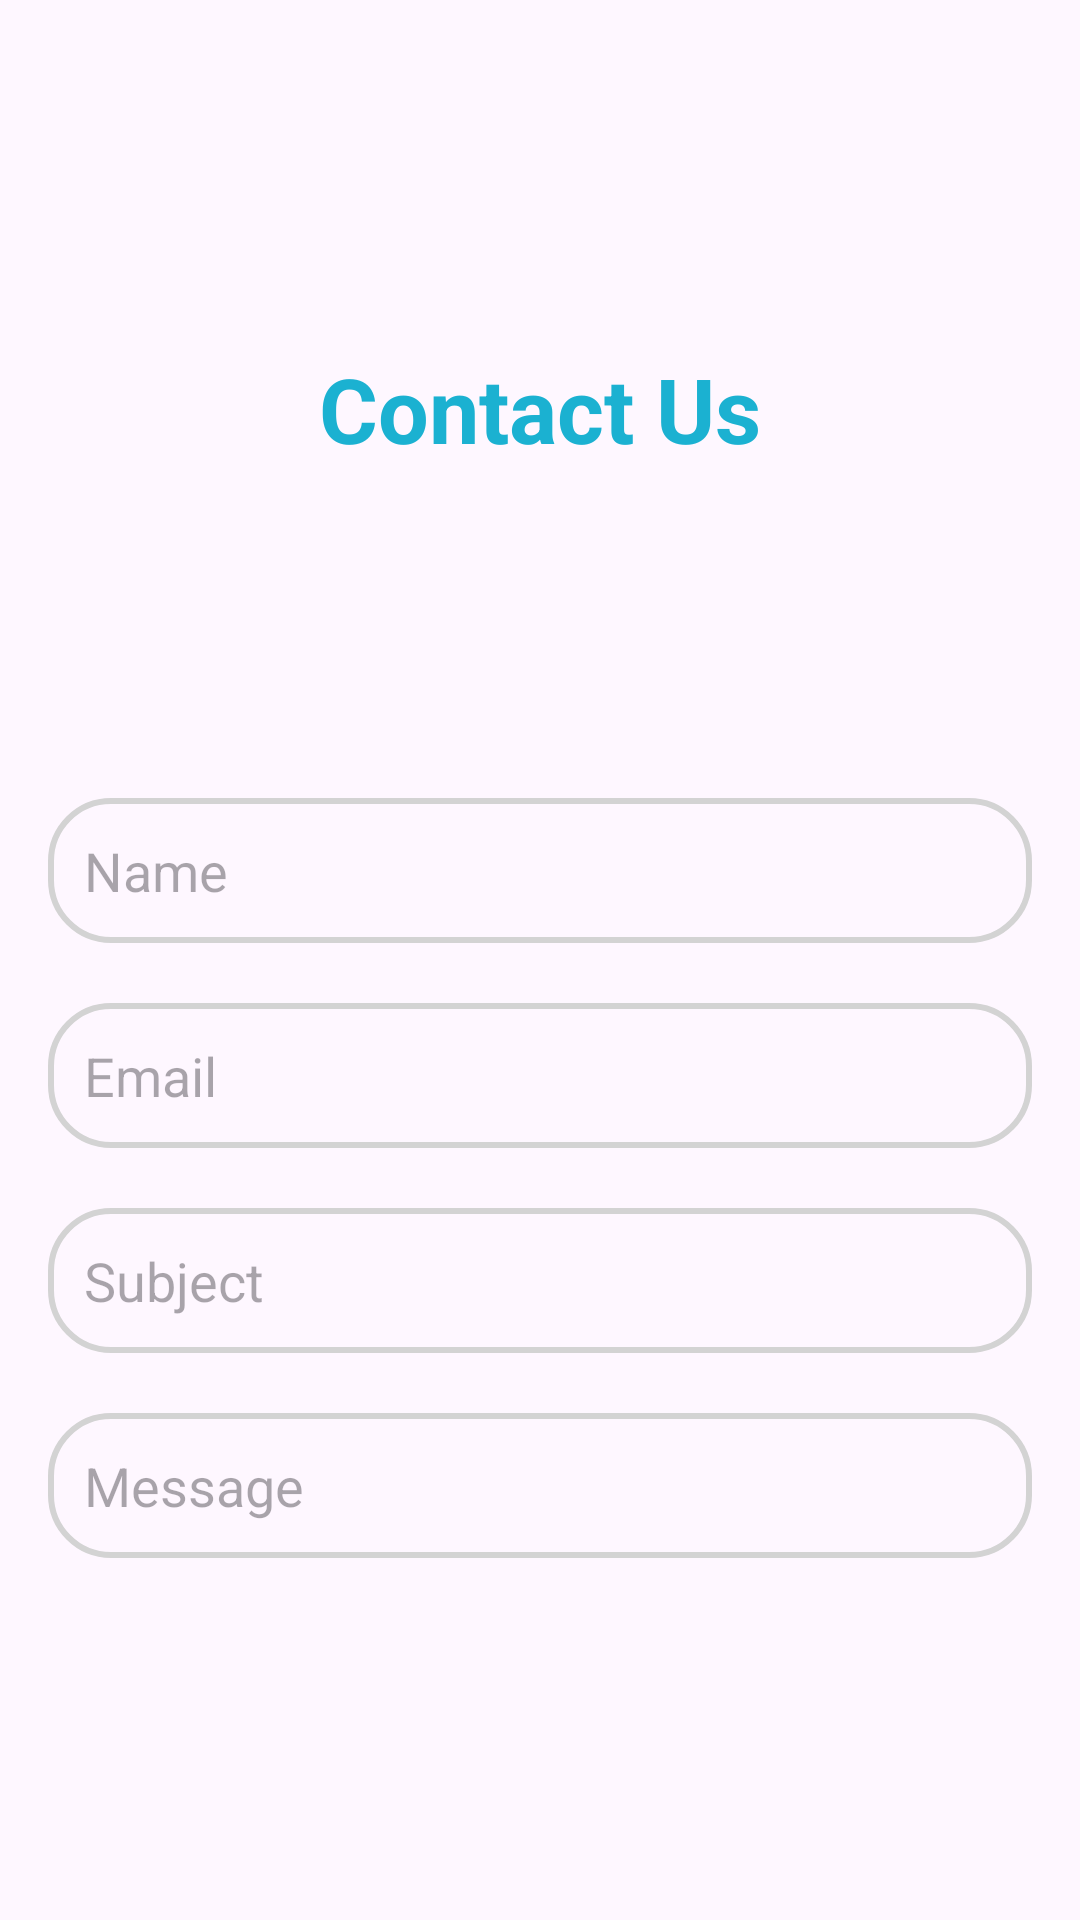

Here is an Android app screen rendered from its layout file. Give the layout XML and the strings, colors and styles it references.
<!-- AndroidManifest.xml: application theme Theme.TechTradePH -->
<!-- res/layout/fragment_contact.xml -->
<?xml version="1.0" encoding="utf-8"?>
<RelativeLayout
    xmlns:android="http://schemas.android.com/apk/res/android"
    xmlns:tools="http://schemas.android.com/tools"
    android:layout_width="match_parent"
    android:layout_height="match_parent"
    android:padding="16dp"
    tools:context=".ContactFragment">

    <TextView
        android:id="@+id/titleContact"
        android:layout_width="match_parent"
        android:layout_height="wrap_content"
        android:text="Contact Us"
        android:textSize="30sp"
        android:gravity="center"
        android:layout_marginTop="100dp"
        android:textColor="@color/primary1"
        android:textStyle="bold"/>

    <EditText
        android:id="@+id/contactName"
        android:layout_width="match_parent"
        android:layout_height="wrap_content"
        android:layout_marginTop="250dp"
        android:hint="Name"
        android:padding="12dp"
        android:background="@drawable/edittext_border" />

    <EditText
        android:id="@+id/contactEmail"
        android:layout_width="match_parent"
        android:layout_height="wrap_content"
        android:hint="Email"
        android:inputType="textEmailAddress"
        android:padding="12dp"
        android:background="@drawable/edittext_border"
        android:layout_below="@id/contactName"
        android:layout_marginTop="20dp" />

    <EditText
        android:id="@+id/contactSubject"
        android:layout_width="match_parent"
        android:layout_height="wrap_content"
        android:hint="Subject"
        android:padding="12dp"
        android:background="@drawable/edittext_border"
        android:layout_below="@id/contactEmail"
        android:layout_marginTop="20dp" />

    <EditText
        android:id="@+id/contactMessage"
        android:layout_width="match_parent"
        android:layout_height="wrap_content"
        android:hint="Message"
        android:padding="12dp"
        android:background="@drawable/edittext_border"
        android:layout_below="@id/contactSubject"
        android:layout_marginTop="20dp" />



    <Button
        android:id="@+id/contactButton"
        android:layout_width="match_parent"
        android:layout_height="wrap_content"
        android:text="Send"
        android:backgroundTint="@color/primary1"
        android:layout_below="@id/contactMessage"
        android:layout_marginTop="110dp" />

</RelativeLayout>
<!-- resources referenced by this layout -->
<resources>
  <color name="primary1">#1bb1d1</color>
  <!-- drawable edittext_border (drawable) -->
  <?xml version="1.0" encoding="utf-8"?>
  <shape xmlns:android="http://schemas.android.com/apk/res/android"
      android:shape="rectangle">
  
  
      <stroke
          android:width="2dp"
          android:color="@color/gray"/>
  
      <corners
          android:radius="20dp"/>
  
  
  </shape>
  <style name="Theme.TechTradePH" parent="Base.Theme.TechTradePH" />
  <color name="gray">#D3D3D3</color>
  <style name="Base.Theme.TechTradePH" parent="Theme.Material3.DayNight.NoActionBar">
          
          
  
          
          <item name="colorPrimary">@color/dark_green</item>
          <item name="colorPrimaryVariant">@color/dark_green</item>
          <item name="colorOnPrimary">@color/white</item>
  
          
  
          <item name="colorSecondary">@color/primary1</item>
          <item name="colorSecondaryVariant">@color/primary2</item>
          <item name="colorOnSecondary">@color/black</item>
  
          
          <item name="android:statusBarColor">?attr/colorPrimaryVariant</item>
          
      </style>
  <color name="dark_green">#114508</color>
  <color name="white">#FFFFFFFF</color>
  <color name="primary2">#002C3E</color>
  <color name="black">#FF000000</color>
</resources>
